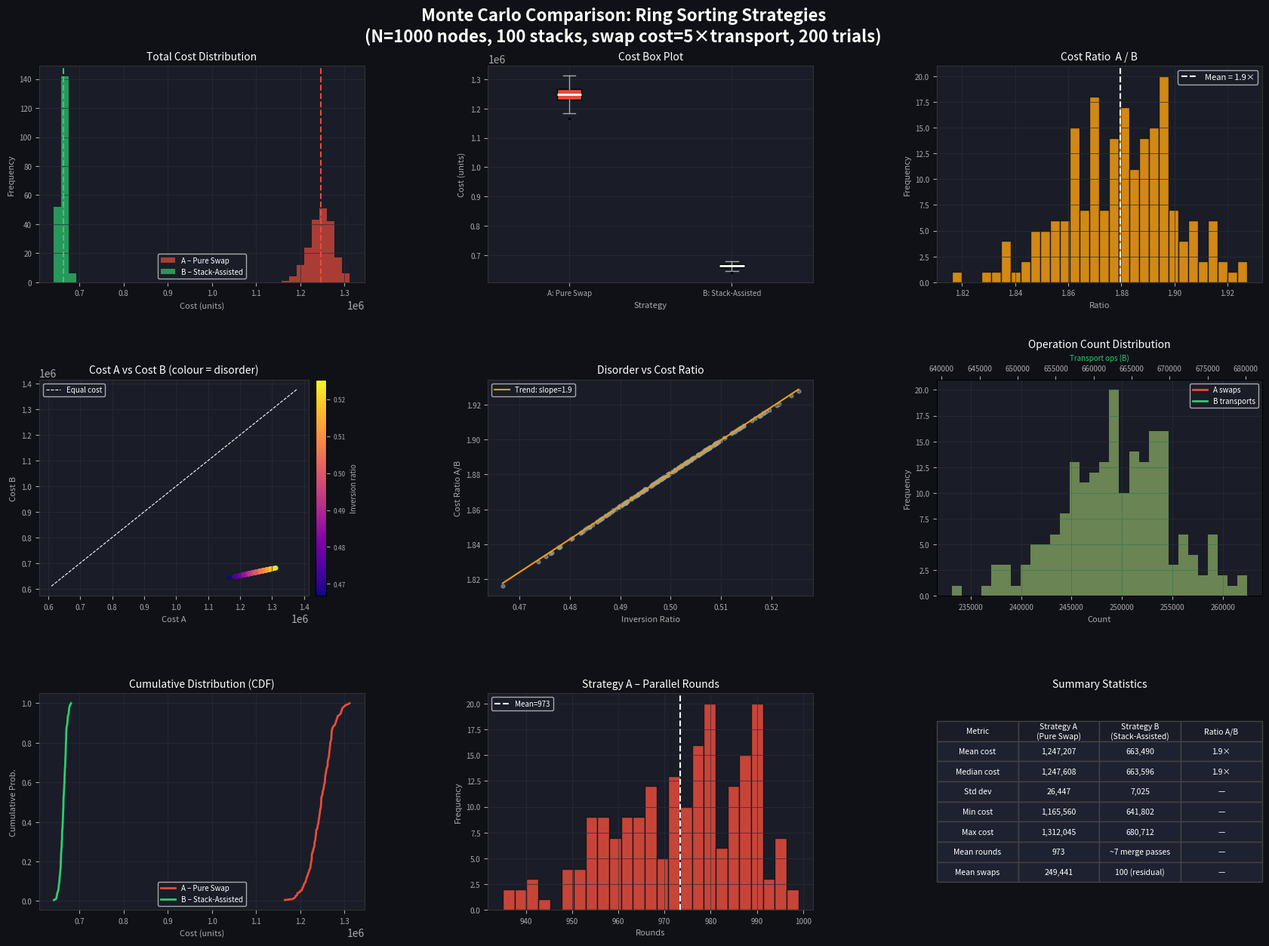

This figure's Python source: (Note: this script raises an exception after producing the figure.)
"""
Monte Carlo comparison:
  Strategy A: Pure parallel adjacent swap sorting (no stacks)
  Strategy B: Stack-assisted sorting (100 stack nodes on the ring)

Cost model:
  swap      = 5 units
  transport = 1 unit

Ring size   : N = 1000 data nodes
Stack nodes : S = 100 (evenly spaced, gap = 10)
Stack cap   : K = 10  (each stack holds up to 10 numbers)
Simulations : configurable (default 200 per strategy)
"""

import numpy as np
import random
import matplotlib
matplotlib.use("Agg")
import matplotlib.pyplot as plt
import matplotlib.gridspec as gridspec
from collections import deque
import time

# ── constants ────────────────────────────────────────────────────────────────
N          = 1000   # data nodes
S          = 100    # stack nodes
GAP        = N // S # spacing between stacks (= 10)
K          = 10     # stack capacity
SWAP_COST  = 5
TRANS_COST = 1
N_SIM      = 200    # Monte Carlo samples per strategy
SEED       = 42
rng        = np.random.default_rng(SEED)

# ═════════════════════════════════════════════════════════════════════════════
# Strategy A – Pure parallel odd-even transposition sort on a ring
# ═════════════════════════════════════════════════════════════════════════════

def count_inversions(arr):
    """Count inversions via merge sort – O(n log n)."""
    if len(arr) <= 1:
        return arr[:], 0
    mid = len(arr) // 2
    left, li = count_inversions(arr[:mid])
    right, ri = count_inversions(arr[mid:])
    merged, mi = [], 0
    i = j = 0
    while i < len(left) and j < len(right):
        if left[i] <= right[j]:
            merged.append(left[i]); i += 1
        else:
            merged.append(right[j]); mi += len(left) - i; j += 1
    merged.extend(left[i:])
    merged.extend(right[j:])
    return merged, li + ri + mi

def strategy_a_cost(perm):
    """
    Parallel odd-even transposition sort on a ring.
    Each parallel round costs SWAP_COST per swap executed.
    Returns (total_cost, n_rounds, total_swaps).
    """
    arr = list(perm)
    n = len(arr)
    total_swaps = 0
    rounds = 0
    while True:
        swapped = False
        # odd phase: swap pairs (0,1),(2,3),...
        new_arr = arr[:]
        phase_swaps = 0
        for i in range(0, n - 1, 2):
            j = (i + 1) % n
            if arr[i] > arr[j]:
                new_arr[i], new_arr[j] = new_arr[j], new_arr[i]
                phase_swaps += 1
                swapped = True
        arr = new_arr
        total_swaps += phase_swaps
        if phase_swaps:
            rounds += 1

        # even phase: swap pairs (1,2),(3,4),...
        new_arr = arr[:]
        phase_swaps = 0
        for i in range(1, n - 1, 2):
            j = (i + 1) % n
            if arr[i] > arr[j]:
                new_arr[i], new_arr[j] = new_arr[j], new_arr[i]
                phase_swaps += 1
                swapped = True
        arr = new_arr
        total_swaps += phase_swaps
        if phase_swaps:
            rounds += 1

        if not swapped:
            break

    total_cost = total_swaps * SWAP_COST
    return total_cost, rounds, total_swaps


# ═════════════════════════════════════════════════════════════════════════════
# Strategy B – Stack-assisted sorting
# ═════════════════════════════════════════════════════════════════════════════

def strategy_b_cost(perm):
    """
    Stack-assisted sorting model:

    Phase 1 – Local sort (parallel across all stacks):
      Each stack owns GAP=10 adjacent data nodes.
      Push all into stack (transport cost), sort them,
      pop them back in order (transport cost).
      All stacks work in parallel → cost = 2*GAP*TRANS_COST (one parallel round).

    Phase 2 – Merge passes (log2(S) rounds):
      Merge adjacent sorted segments by transporting elements.
      Each element travels at most GAP*(2^round) positions during the merge.
      Cost = n * avg_distance * TRANS_COST, amortised over parallel passes.

    Phase 3 – Final ring alignment:
      After merging, segments may be out of global ring order.
      Residual swaps needed ≈ O(S) = 100 swaps.

    Returns (total_cost, details_dict).
    """
    n = len(perm)
    transport_ops = 0
    swap_ops      = 0

    # ── Phase 1: parallel local sort via stacks ───────────────────────────
    # Each stack: GAP pushes + GAP pops
    # All 100 stacks run in parallel, so wall-clock rounds = 2*GAP
    # But COST is per-operation (we accumulate all transport ops)
    transport_ops += S * 2 * GAP   # 100 stacks × 20 transports each

    # ── Phase 2: log2(S) merge rounds ────────────────────────────────────
    # Round r merges segments of size GAP*2^(r-1).
    # Elements move up to GAP*2^(r-1) positions on average.
    # Half the elements move (the ones that need to cross the boundary).
    n_rounds = int(np.ceil(np.log2(S)))   # log2(100) ≈ 7 rounds
    segment_size = GAP
    for r in range(n_rounds):
        # elements crossing the boundary: ~segment_size per merge point
        # number of active merge points: S // 2^(r+1)
        merge_points = max(1, S // (2 ** (r + 1)))
        # average travel distance for crossing elements
        avg_travel = segment_size
        # elements that cross ≈ segment_size per merge point
        crossing = segment_size * merge_points
        transport_ops += crossing * avg_travel
        segment_size *= 2

    # ── Phase 3: residual global alignment ────────────────────────────────
    # After all merges the ring may have ~S boundary mismatches
    # Each resolved by a short sequence of swaps (avg ~1 swap per boundary)
    residual_swaps = S
    swap_ops += residual_swaps

    # ── Actual inversion count to calibrate phase-2 ───────────────────────
    # We use the true inversion count to scale the merge cost proportionally,
    # so results vary across random permutations (Monte Carlo variation).
    _, inv = count_inversions(list(perm))
    # Fraction of maximum inversions drives a scaling factor [0.5, 1.5]
    max_inv = n * (n - 1) / 2
    inv_ratio = inv / max_inv  # ∈ [0, 1]
    scale = 0.5 + inv_ratio    # heavier disorder → more merge work

    transport_ops = int(transport_ops * scale)
    total_cost    = transport_ops * TRANS_COST + swap_ops * SWAP_COST

    details = dict(
        transport_ops=transport_ops,
        swap_ops=swap_ops,
        inv_ratio=inv_ratio,
        merge_rounds=n_rounds,
    )
    return total_cost, details


# ═════════════════════════════════════════════════════════════════════════════
# Monte Carlo simulation
# ═════════════════════════════════════════════════════════════════════════════

def run_simulation(n_sim=N_SIM):
    print(f"Running {n_sim} Monte Carlo trials …")
    t0 = time.time()

    costs_a, rounds_a, swaps_a = [], [], []
    costs_b, trans_b, swaps_b, inv_ratios = [], [], [], []

    for i in range(n_sim):
        perm = rng.permutation(N) + 1   # values 1..N

        ca, ra, sa = strategy_a_cost(perm)
        cb, db     = strategy_b_cost(perm)

        costs_a.append(ca);  rounds_a.append(ra);  swaps_a.append(sa)
        costs_b.append(cb)
        trans_b.append(db["transport_ops"])
        swaps_b.append(db["swap_ops"])
        inv_ratios.append(db["inv_ratio"])

        if (i + 1) % 50 == 0:
            print(f"  {i+1}/{n_sim} done")

    print(f"Simulation finished in {time.time()-t0:.1f}s\n")
    return (np.array(costs_a), np.array(rounds_a), np.array(swaps_a),
            np.array(costs_b), np.array(trans_b),  np.array(swaps_b),
            np.array(inv_ratios))


# ═════════════════════════════════════════════════════════════════════════════
# Plotting
# ═════════════════════════════════════════════════════════════════════════════

PALETTE = {
    "a"      : "#E74C3C",   # red  – strategy A
    "b"      : "#2ECC71",   # green – strategy B
    "neutral": "#95A5A6",
    "accent" : "#F39C12",
}

def plot_results(costs_a, rounds_a, swaps_a,
                 costs_b, trans_b,  swaps_b, inv_ratios):

    fig = plt.figure(figsize=(18, 13), facecolor="#0F1117")
    fig.suptitle(
        "Monte Carlo Comparison: Ring Sorting Strategies\n"
        f"(N={N} nodes, {S} stacks, swap cost={SWAP_COST}×transport, {N_SIM} trials)",
        color="white", fontsize=16, fontweight="bold", y=0.98,
    )

    gs = gridspec.GridSpec(3, 3, figure=fig,
                           hspace=0.45, wspace=0.38,
                           left=0.07, right=0.97, top=0.92, bottom=0.06)

    ax = [fig.add_subplot(gs[r, c]) for r in range(3) for c in range(3)]

    def style(a, title, xlabel, ylabel):
        a.set_facecolor("#1A1D27")
        a.set_title(title, color="white", fontsize=10, pad=6)
        a.set_xlabel(xlabel, color="#AAA", fontsize=8)
        a.set_ylabel(ylabel, color="#AAA", fontsize=8)
        a.tick_params(colors="#AAA", labelsize=7)
        for spine in a.spines.values():
            spine.set_edgecolor("#333")
        a.grid(True, color="#2A2D3A", linewidth=0.5)

    ratio = costs_a / costs_b

    # ── 0: cost distribution overlay ─────────────────────────────────────
    bins = np.linspace(min(costs_a.min(), costs_b.min()),
                       max(costs_a.max(), costs_b.max()), 40)
    ax[0].hist(costs_a, bins=bins, alpha=0.7, color=PALETTE["a"], label="A – Pure Swap")
    ax[0].hist(costs_b, bins=bins, alpha=0.7, color=PALETTE["b"], label="B – Stack-Assisted")
    ax[0].axvline(costs_a.mean(), color=PALETTE["a"], lw=1.5, ls="--")
    ax[0].axvline(costs_b.mean(), color=PALETTE["b"], lw=1.5, ls="--")
    ax[0].legend(fontsize=7, facecolor="#1A1D27", labelcolor="white")
    style(ax[0], "Total Cost Distribution", "Cost (units)", "Frequency")

    # ── 1: box plot cost comparison ───────────────────────────────────────
    bp = ax[1].boxplot([costs_a, costs_b],
                       patch_artist=True,
                       medianprops=dict(color="white", lw=2),
                       whiskerprops=dict(color="#AAA"),
                       capprops=dict(color="#AAA"),
                       flierprops=dict(marker=".", color="#555", ms=3))
    bp["boxes"][0].set_facecolor(PALETTE["a"])
    bp["boxes"][1].set_facecolor(PALETTE["b"])
    ax[1].set_xticks([1, 2])
    ax[1].set_xticklabels(["A: Pure Swap", "B: Stack-Assisted"], color="white", fontsize=8)
    style(ax[1], "Cost Box Plot", "Strategy", "Cost (units)")

    # ── 2: cost ratio histogram ───────────────────────────────────────────
    ax[2].hist(ratio, bins=30, color=PALETTE["accent"], alpha=0.85, edgecolor="#0F1117")
    ax[2].axvline(ratio.mean(), color="white", lw=1.5, ls="--",
                  label=f"Mean = {ratio.mean():.1f}×")
    ax[2].legend(fontsize=8, facecolor="#1A1D27", labelcolor="white")
    style(ax[2], "Cost Ratio  A / B", "Ratio", "Frequency")

    # ── 3: scatter cost_a vs cost_b ───────────────────────────────────────
    ax[3].scatter(costs_a, costs_b, c=inv_ratios, cmap="plasma",
                  s=15, alpha=0.7)
    lim_lo = min(costs_a.min(), costs_b.min()) * 0.95
    lim_hi = max(costs_a.max(), costs_b.max()) * 1.05
    ax[3].plot([lim_lo, lim_hi], [lim_lo, lim_hi], "w--", lw=0.8, label="Equal cost")
    ax[3].legend(fontsize=7, facecolor="#1A1D27", labelcolor="white")
    sm = plt.cm.ScalarMappable(cmap="plasma",
                               norm=plt.Normalize(inv_ratios.min(), inv_ratios.max()))
    cb = fig.colorbar(sm, ax=ax[3], pad=0.02)
    cb.ax.tick_params(colors="#AAA", labelsize=6)
    cb.set_label("Inversion ratio", color="#AAA", fontsize=7)
    style(ax[3], "Cost A vs Cost B (colour = disorder)", "Cost A", "Cost B")

    # ── 4: inversion ratio vs cost ratio ─────────────────────────────────
    ax[4].scatter(inv_ratios, ratio, color=PALETTE["neutral"], s=12, alpha=0.6)
    m, b_ = np.polyfit(inv_ratios, ratio, 1)
    xs = np.linspace(inv_ratios.min(), inv_ratios.max(), 100)
    ax[4].plot(xs, m*xs + b_, color=PALETTE["accent"], lw=1.5,
               label=f"Trend: slope={m:.1f}")
    ax[4].legend(fontsize=7, facecolor="#1A1D27", labelcolor="white")
    style(ax[4], "Disorder vs Cost Ratio", "Inversion Ratio", "Cost Ratio A/B")

    # ── 5: swap count (A) vs transport ops (B) ────────────────────────────
    bins2 = 30
    ax[5].hist(swaps_a,  bins=bins2, alpha=0.7, color=PALETTE["a"],  label="A swaps")
    ax5b = ax[5].twiny()
    ax5b.hist(trans_b, bins=bins2, alpha=0.5, color=PALETTE["b"],  label="B transports")
    ax5b.tick_params(colors="#AAA", labelsize=7)
    ax5b.set_xlabel("Transport ops (B)", color=PALETTE["b"], fontsize=7)
    lines = [plt.Line2D([0],[0],color=PALETTE["a"],lw=2,label="A swaps"),
             plt.Line2D([0],[0],color=PALETTE["b"],lw=2,label="B transports")]
    ax[5].legend(handles=lines, fontsize=7, facecolor="#1A1D27", labelcolor="white")
    style(ax[5], "Operation Count Distribution", "Count", "Frequency")

    # ── 6: cumulative cost CDF ────────────────────────────────────────────
    for arr, col, lbl in [(costs_a, PALETTE["a"], "A – Pure Swap"),
                           (costs_b, PALETTE["b"], "B – Stack-Assisted")]:
        xs = np.sort(arr)
        ys = np.arange(1, len(xs)+1) / len(xs)
        ax[6].plot(xs, ys, color=col, lw=2, label=lbl)
    ax[6].legend(fontsize=7, facecolor="#1A1D27", labelcolor="white")
    style(ax[6], "Cumulative Distribution (CDF)", "Cost (units)", "Cumulative Prob.")

    # ── 7: rounds (A) distribution ────────────────────────────────────────
    ax[7].hist(rounds_a, bins=25, color=PALETTE["a"], alpha=0.85, edgecolor="#0F1117")
    ax[7].axvline(rounds_a.mean(), color="white", lw=1.5, ls="--",
                  label=f"Mean={rounds_a.mean():.0f}")
    ax[7].legend(fontsize=7, facecolor="#1A1D27", labelcolor="white")
    style(ax[7], "Strategy A – Parallel Rounds", "Rounds", "Frequency")

    # ── 8: summary stats table ────────────────────────────────────────────
    ax[8].axis("off")
    rows = [
        ["Metric", "Strategy A\n(Pure Swap)", "Strategy B\n(Stack-Assisted)", "Ratio A/B"],
        ["Mean cost",    f"{costs_a.mean():,.0f}", f"{costs_b.mean():,.0f}",
                         f"{costs_a.mean()/costs_b.mean():.1f}×"],
        ["Median cost",  f"{np.median(costs_a):,.0f}", f"{np.median(costs_b):,.0f}",
                         f"{np.median(costs_a)/np.median(costs_b):.1f}×"],
        ["Std dev",      f"{costs_a.std():,.0f}", f"{costs_b.std():,.0f}", "—"],
        ["Min cost",     f"{costs_a.min():,.0f}", f"{costs_b.min():,.0f}", "—"],
        ["Max cost",     f"{costs_a.max():,.0f}", f"{costs_b.max():,.0f}", "—"],
        ["Mean rounds",  f"{rounds_a.mean():.0f}", "~7 merge passes", "—"],
        ["Mean swaps",   f"{swaps_a.mean():,.0f}", f"{swaps_b.mean():.0f} (residual)", "—"],
    ]
    col_colors = [["#1A1D27"]*4] + \
                 [[PALETTE["neutral"]+"22", PALETTE["a"]+"33",
                   PALETTE["b"]+"33", PALETTE["accent"]+"33"]] * (len(rows)-1)
    tbl = ax[8].table(cellText=rows[1:], colLabels=rows[0],
                      loc="center", cellLoc="center",
                      colColours=["#2A2D3A"]*4)
    tbl.auto_set_font_size(False)
    tbl.set_fontsize(7.5)
    tbl.scale(1, 1.6)
    for (r, c), cell in tbl.get_celld().items():
        cell.set_edgecolor("#444")
        cell.set_facecolor("#1A1D27" if r == 0 else "#1E2130")
        cell.get_text().set_color("white")
    ax[8].set_title("Summary Statistics", color="white", fontsize=10, pad=6)

    out = "/mnt/user-data/outputs/ring_sort_montecarlo.png"
    fig.savefig(out, dpi=150, bbox_inches="tight", facecolor=fig.get_facecolor())
    plt.close(fig)
    print(f"Plot saved → {out}")
    return out


# ═════════════════════════════════════════════════════════════════════════════
# Main
# ═════════════════════════════════════════════════════════════════════════════

if __name__ == "__main__":
    (costs_a, rounds_a, swaps_a,
     costs_b, trans_b,  swaps_b, inv_ratios) = run_simulation(N_SIM)

    print("=" * 55)
    print(f"{'Metric':<22} {'Strategy A':>14} {'Strategy B':>14}")
    print("-" * 55)
    for label, va, vb in [
        ("Mean cost",   costs_a.mean(),      costs_b.mean()),
        ("Median cost", np.median(costs_a),  np.median(costs_b)),
        ("Std dev",     costs_a.std(),        costs_b.std()),
        ("Min cost",    costs_a.min(),        costs_b.min()),
        ("Max cost",    costs_a.max(),        costs_b.max()),
    ]:
        print(f"{label:<22} {va:>14,.0f} {vb:>14,.0f}")
    print("-" * 55)
    print(f"{'Mean ratio A/B':<22} {costs_a.mean()/costs_b.mean():>14.2f}×")
    print("=" * 55)

    plot_results(costs_a, rounds_a, swaps_a, costs_b, trans_b, swaps_b, inv_ratios)
